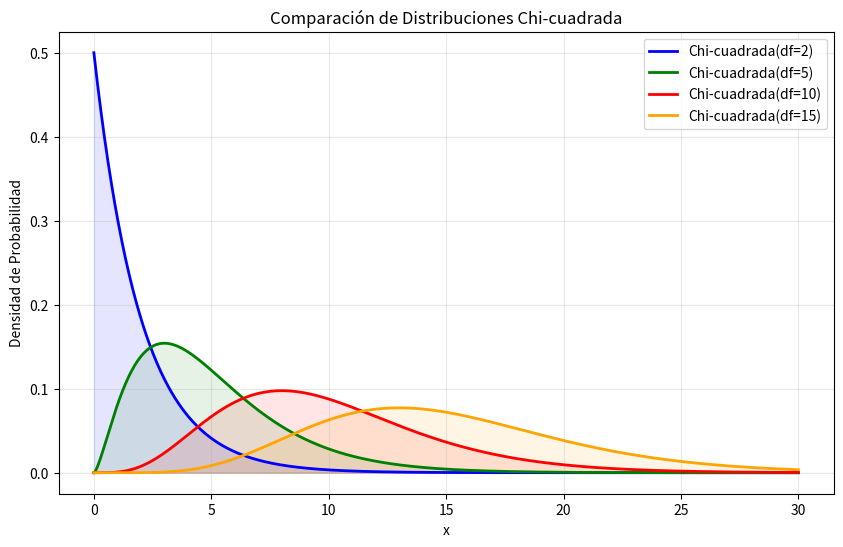

Here is the Python script that generated this plot:
import numpy as np
import matplotlib.pyplot as plt
from scipy.stats import chi2

## Ejercicio: Graficar múltiples distribuciones con diferentes parámetros

x = np.linspace(0, 30, 1000)
grados_libertad = [2, 5, 10, 15]
colores = ['blue', 'green', 'red', 'orange']

plt.figure(figsize=(10, 6))

for df, color in zip(grados_libertad, colores):
    pdf = chi2.pdf(x, df)
    plt.plot(x, pdf, label=f'Chi-cuadrada(df={df})', color=color, lw=2)
    plt.fill_between(x, pdf, color=color, alpha=0.1)

plt.title('Comparación de Distribuciones Chi-cuadrada')
plt.xlabel('x')
plt.ylabel('Densidad de Probabilidad')
plt.legend()
plt.grid(True, alpha=0.3)
plt.show()
